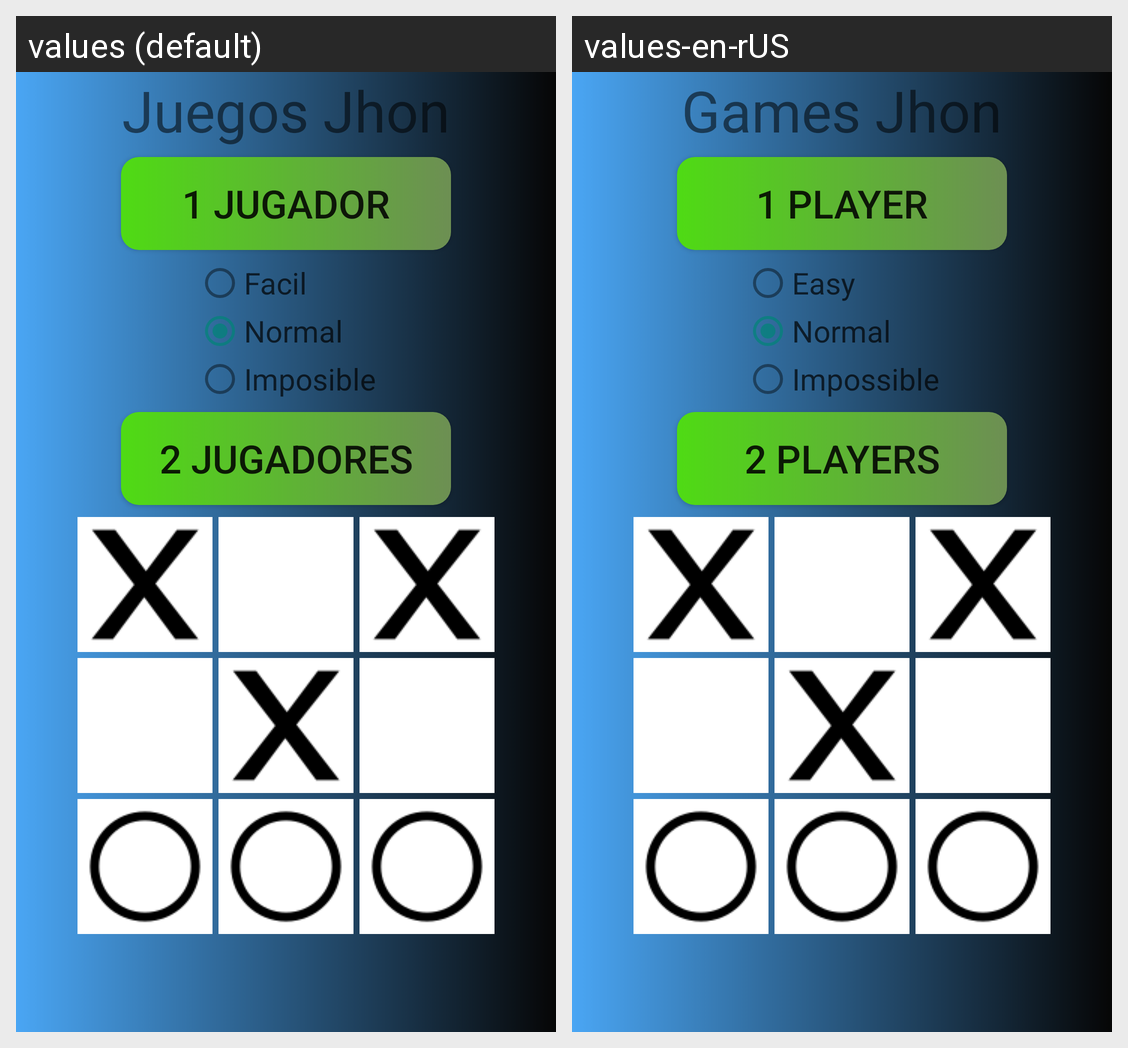

This grid shows one Android layout under two languages. Give, for every string resource on the screen, its name, the default text and each shown locale's text.
Android screen res/layout/triki.xml rendered under 2 locales, left to right: values (default), values-en-rUS. Device: Nexus 5 (rendered at 1080×1920; each locale shown at half size, 540×960, under a caption strip naming it); theme Theme.GamesJhon.
Strings drawn on this screen, with the default value and each locale's value (text and hints the layout hard-codes, and strings that could not be matched under every locale, appear in the picture but are not listed):

app_name
  values: Juegos Jhon
  values-en-rUS: Games Jhon

un_jugador
  values: 1 Jugador
  values-en-rUS: 1 Player

facil
  values: Facil
  values-en-rUS: Easy

normal
  values: Normal
  values-en-rUS: Normal

imposible
  values: Imposible
  values-en-rUS: Impossible

dos_jugadores
  values: 2 Jugadores
  values-en-rUS: 2 Players
